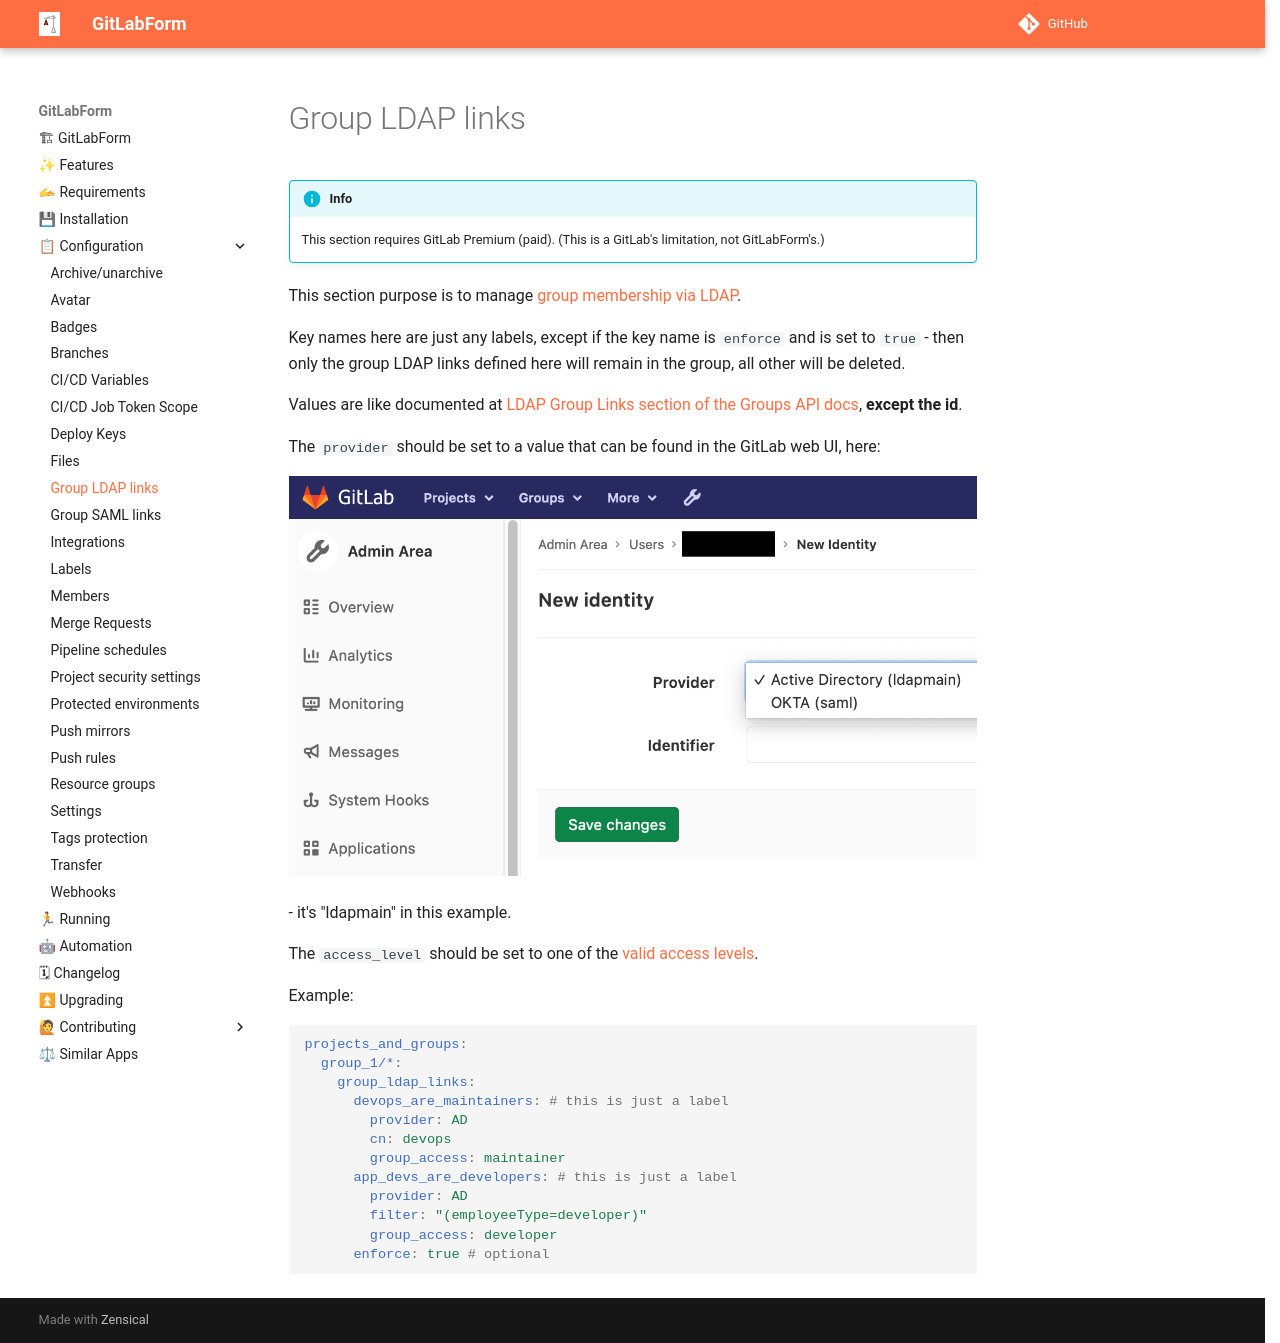

repository: gitlabform/gitlabform · page: reference/group_ldap_links/index.html · generator: mkdocs

# Group LDAP links

!!! info

    This section requires GitLab Premium (paid). (This is a GitLab's limitation, not GitLabForm's.)

This section purpose is to manage [group membership via LDAP](https://docs.gitlab.com/ee/user/group/index.html#manage-group-memberships-via-ldap).

Key names here are just any labels, except if the key name is `enforce` and is set to `true` - then only the group LDAP links defined here will remain in the group, all other will be deleted.

Values are like documented at [LDAP Group Links section of the Groups API docs](https://docs.gitlab.com/ee/api/groups.html#add-ldap-group-link-with-cn-or-filter), **except the id**.

The `provider` should be set to a value that can be found in the GitLab web UI, here:

![group-ldap-links-provider.png](../images/group-ldap-links-provider.png)

\- it's "ldapmain" in this example.

The `access_level` should be set to one of the [valid access levels](https://docs.gitlab.com/ee/api/members.html#valid-access-levels).

Example:

```yaml
projects_and_groups:
  group_1/*:
    group_ldap_links: 
      devops_are_maintainers: # this is just a label
        provider: AD
        cn: devops
        group_access: maintainer
      app_devs_are_developers: # this is just a label
        provider: AD
        filter: "(employeeType=developer)"
        group_access: developer
      enforce: true # optional
```
